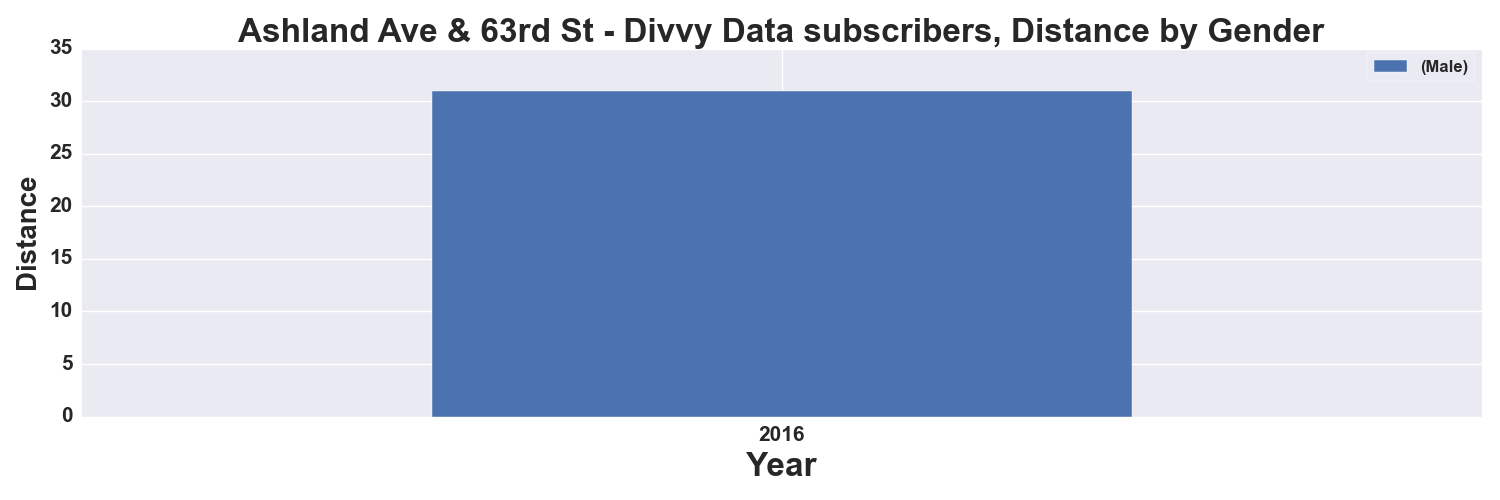

The data file committed next to this chart (first rows):
, START TIME YEAR, DISTANCE_Miles
GENDER, , Male
0, 2016, 31.0
